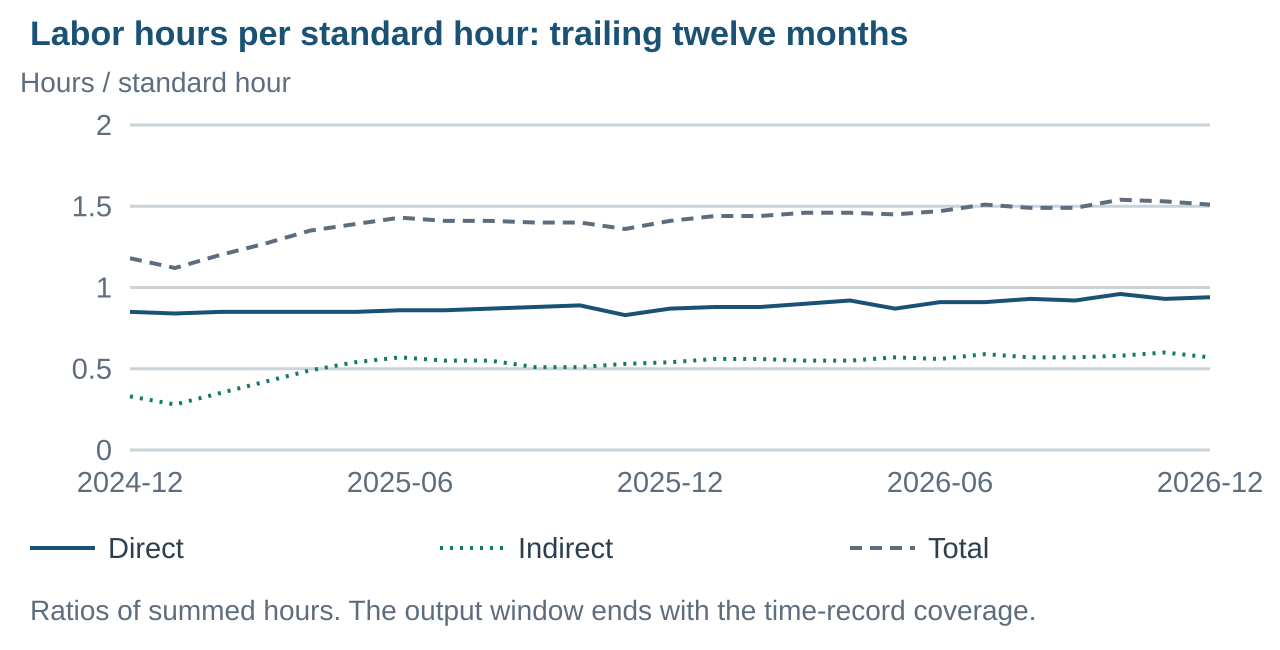

The file beside this chart, header and first rows:
Month, HoursPerStandardHour, TTMDirect, TTMIndirect, TTMTotal, TTMOvertimeShare
2024-12, 0.89, 0.85, 0.33, 1.18, 0.116
2025-01, 1.38, 0.84, 0.28, 1.12, 0.121
2025-02, 1.75, 0.85, 0.35, 1.2, 0.13
2025-03, 1.76, 0.85, 0.42, 1.27, 0.134
2025-04, 1.53, 0.85, 0.49, 1.35, 0.141
2025-05, 1.65, 0.85, 0.54, 1.39, 0.147
2025-06, 1.07, 0.86, 0.57, 1.43, 0.146
2025-07, 1.29, 0.86, 0.55, 1.41, 0.148
2025-08, 1.69, 0.87, 0.55, 1.41, 0.152
2025-09, 1.53, 0.88, 0.51, 1.4, 0.158
2025-10, 1.3, 0.89, 0.51, 1.4, 0.164
2025-11, 0.96, 0.83, 0.53, 1.36, 0.158
2025-12, 1.37, 0.87, 0.54, 1.41, 0.167
2026-01, 1.71, 0.88, 0.56, 1.44, 0.171
2026-02, 1.76, 0.88, 0.56, 1.44, 0.172
2026-03, 1.95, 0.9, 0.55, 1.46, 0.177
2026-04, 1.61, 0.92, 0.55, 1.46, 0.181
2026-05, 1.41, 0.87, 0.57, 1.45, 0.175
2026-06, 1.34, 0.91, 0.56, 1.47, 0.183
2026-07, 1.74, 0.91, 0.59, 1.51, 0.186
2026-08, 1.5, 0.93, 0.57, 1.49, 0.189
2026-09, 1.55, 0.92, 0.57, 1.49, 0.191
2026-10, 1.86, 0.96, 0.58, 1.54, 0.196
2026-11, 0.92, 0.93, 0.6, 1.53, 0.194
2026-12, 1.03, 0.94, 0.57, 1.51, 0.198
